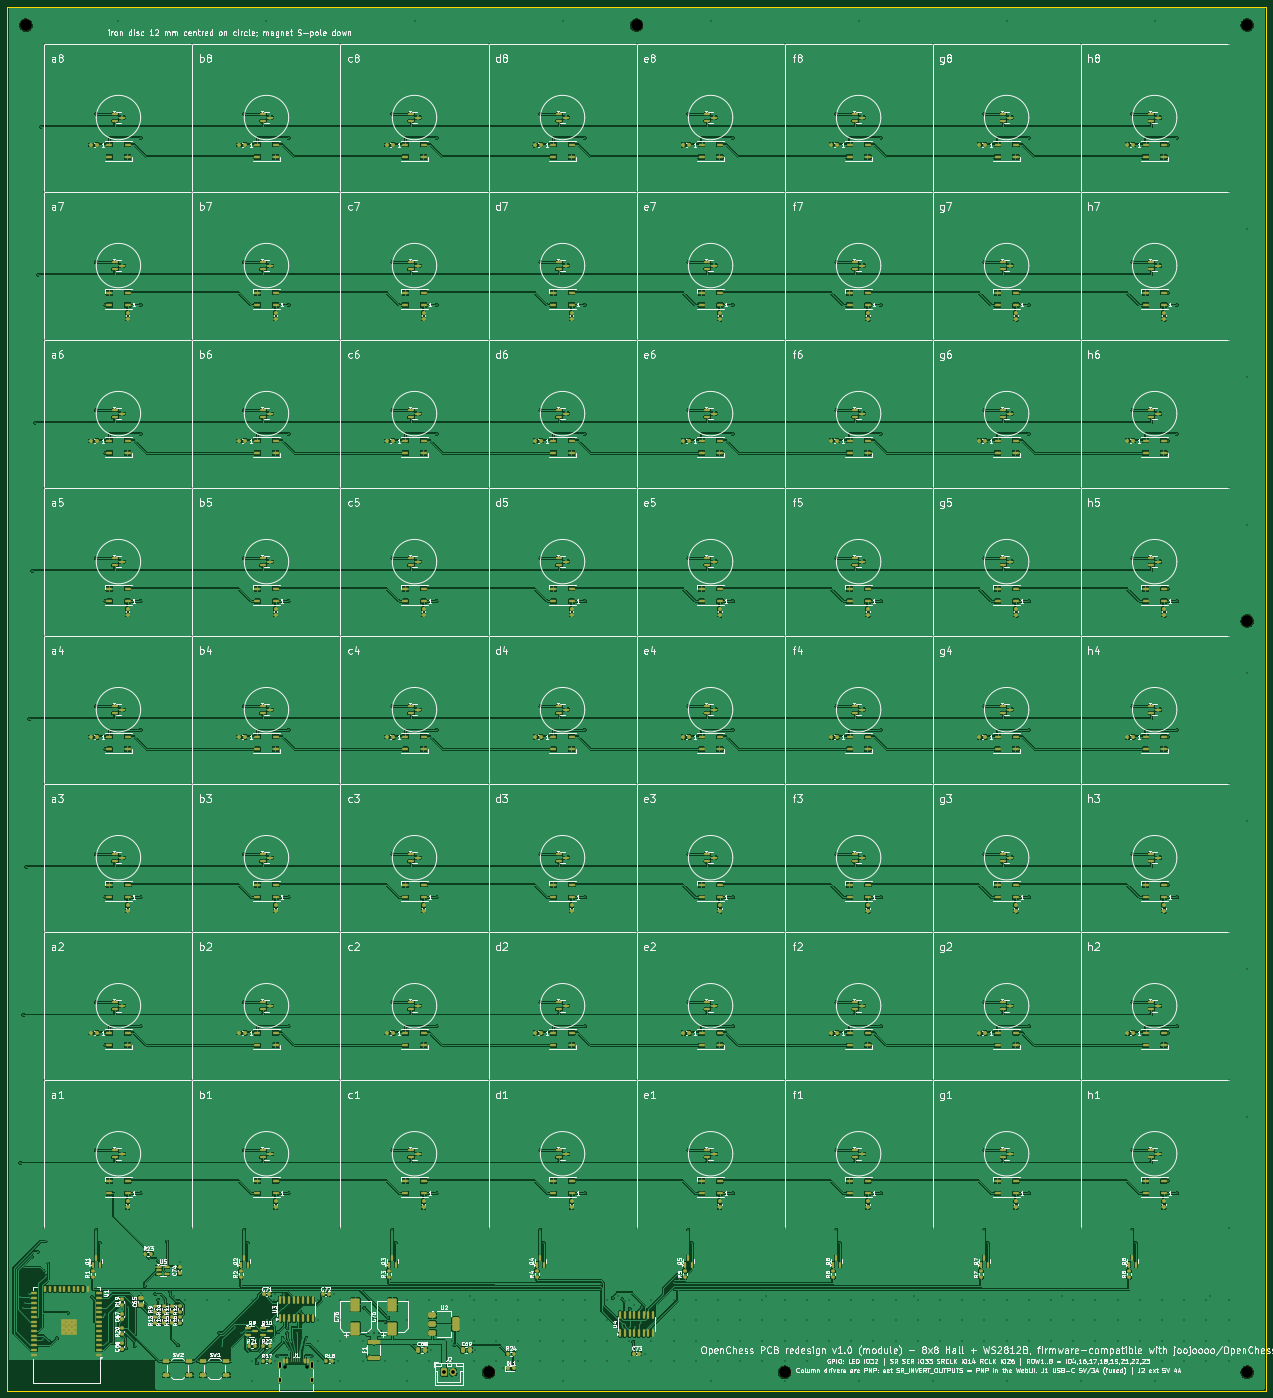
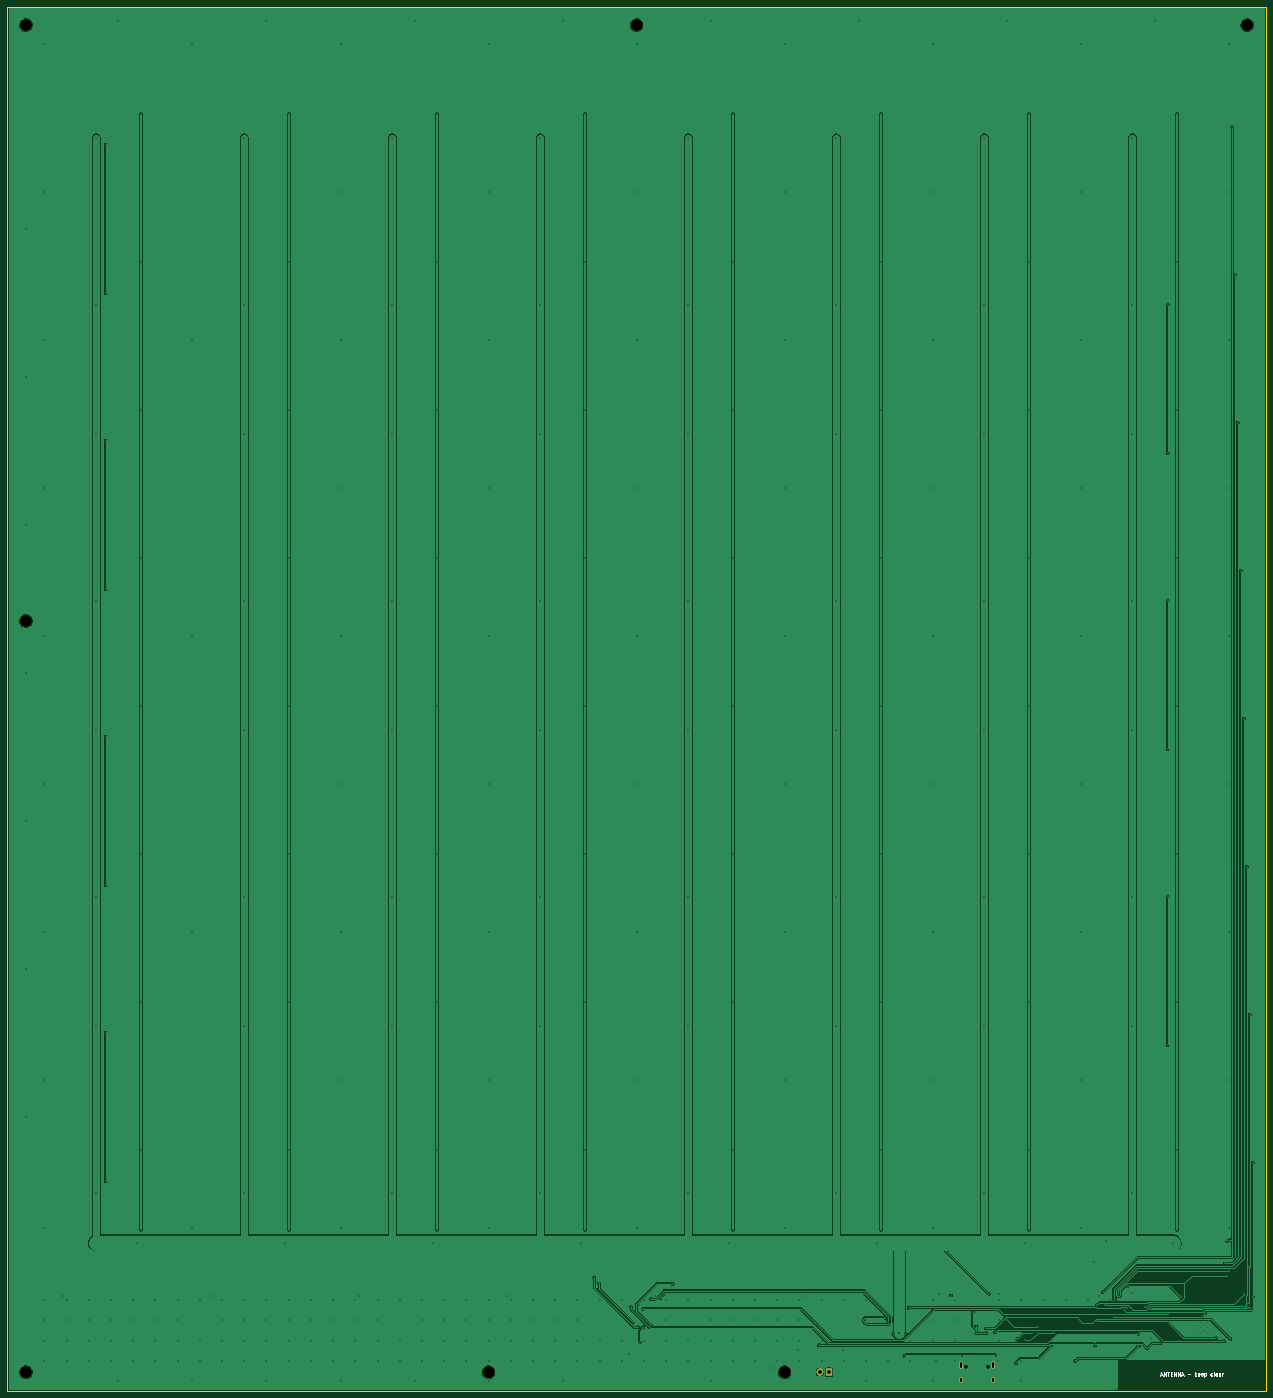
Circuit board: 10 layer files. Board 340.0 x 374.0 mm.
- bottom_copper: openchess-board-B_Cu.gbl (175836 bytes)
- bottom_mask: openchess-board-B_Mask.gbs (1725 bytes)
- paste: openchess-board-B_Paste.gbp (522 bytes)
- bottom_silk: openchess-board-B_Silkscreen.gbo (7059 bytes)
- outline: openchess-board-Edge_Cuts.gm1 (637 bytes)
- top_copper: openchess-board-F_Cu.gtl (1295014 bytes)
- top_mask: openchess-board-F_Mask.gts (25023 bytes)
- paste: openchess-board-F_Paste.gtp (24216 bytes)
- top_silk: openchess-board-F_Silkscreen.gto (415377 bytes)
- drill: openchess-board.drl (8752 bytes)

=== bottom_copper: openchess-board-B_Cu.gbl (175836 bytes, source omitted) ===
=== bottom_mask: openchess-board-B_Mask.gbs (1725 bytes, source withheld) ===
=== paste: openchess-board-B_Paste.gbp ===
G04 #@! TF.GenerationSoftware,KiCad,Pcbnew,7.0.11+dfsg-1build4*
G04 #@! TF.CreationDate,2026-10-20T00:06:21+00:00*
G04 #@! TF.ProjectId,openchess-board,6f70656e-6368-4657-9373-2d626f617264,rev?*
G04 #@! TF.SameCoordinates,Original*
G04 #@! TF.FileFunction,Paste,Bot*
G04 #@! TF.FilePolarity,Positive*
%FSLAX46Y46*%
G04 Gerber Fmt 4.6, Leading zero omitted, Abs format (unit mm)*
G04 Created by KiCad (PCBNEW 7.0.11+dfsg-1build4) date 2026-10-20 00:06:21*
%MOMM*%
%LPD*%
G01*
G04 APERTURE LIST*
G04 APERTURE END LIST*
M02*

=== bottom_silk: openchess-board-B_Silkscreen.gbo (7059 bytes, source omitted) ===
=== outline: openchess-board-Edge_Cuts.gm1 ===
G04 #@! TF.GenerationSoftware,KiCad,Pcbnew,7.0.11+dfsg-1build4*
G04 #@! TF.CreationDate,2026-10-20T00:06:21+00:00*
G04 #@! TF.ProjectId,openchess-board,6f70656e-6368-4657-9373-2d626f617264,rev?*
G04 #@! TF.SameCoordinates,Original*
G04 #@! TF.FileFunction,Profile,NP*
%FSLAX46Y46*%
G04 Gerber Fmt 4.6, Leading zero omitted, Abs format (unit mm)*
G04 Created by KiCad (PCBNEW 7.0.11+dfsg-1build4) date 2026-10-20 00:06:21*
%MOMM*%
%LPD*%
G01*
G04 APERTURE LIST*
G04 #@! TA.AperFunction,Profile*
%ADD10C,0.100000*%
G04 #@! TD*
G04 APERTURE END LIST*
D10*
X0Y0D02*
X340000000Y0D01*
X340000000Y-374000000D01*
X0Y-374000000D01*
X0Y0D01*
M02*

=== top_copper: openchess-board-F_Cu.gtl (1295014 bytes, source omitted) ===
=== top_mask: openchess-board-F_Mask.gts (25023 bytes, source omitted) ===
=== paste: openchess-board-F_Paste.gtp (24216 bytes, source omitted) ===
=== top_silk: openchess-board-F_Silkscreen.gto (415377 bytes, source omitted) ===
=== drill: openchess-board.drl (8752 bytes, source omitted) ===
